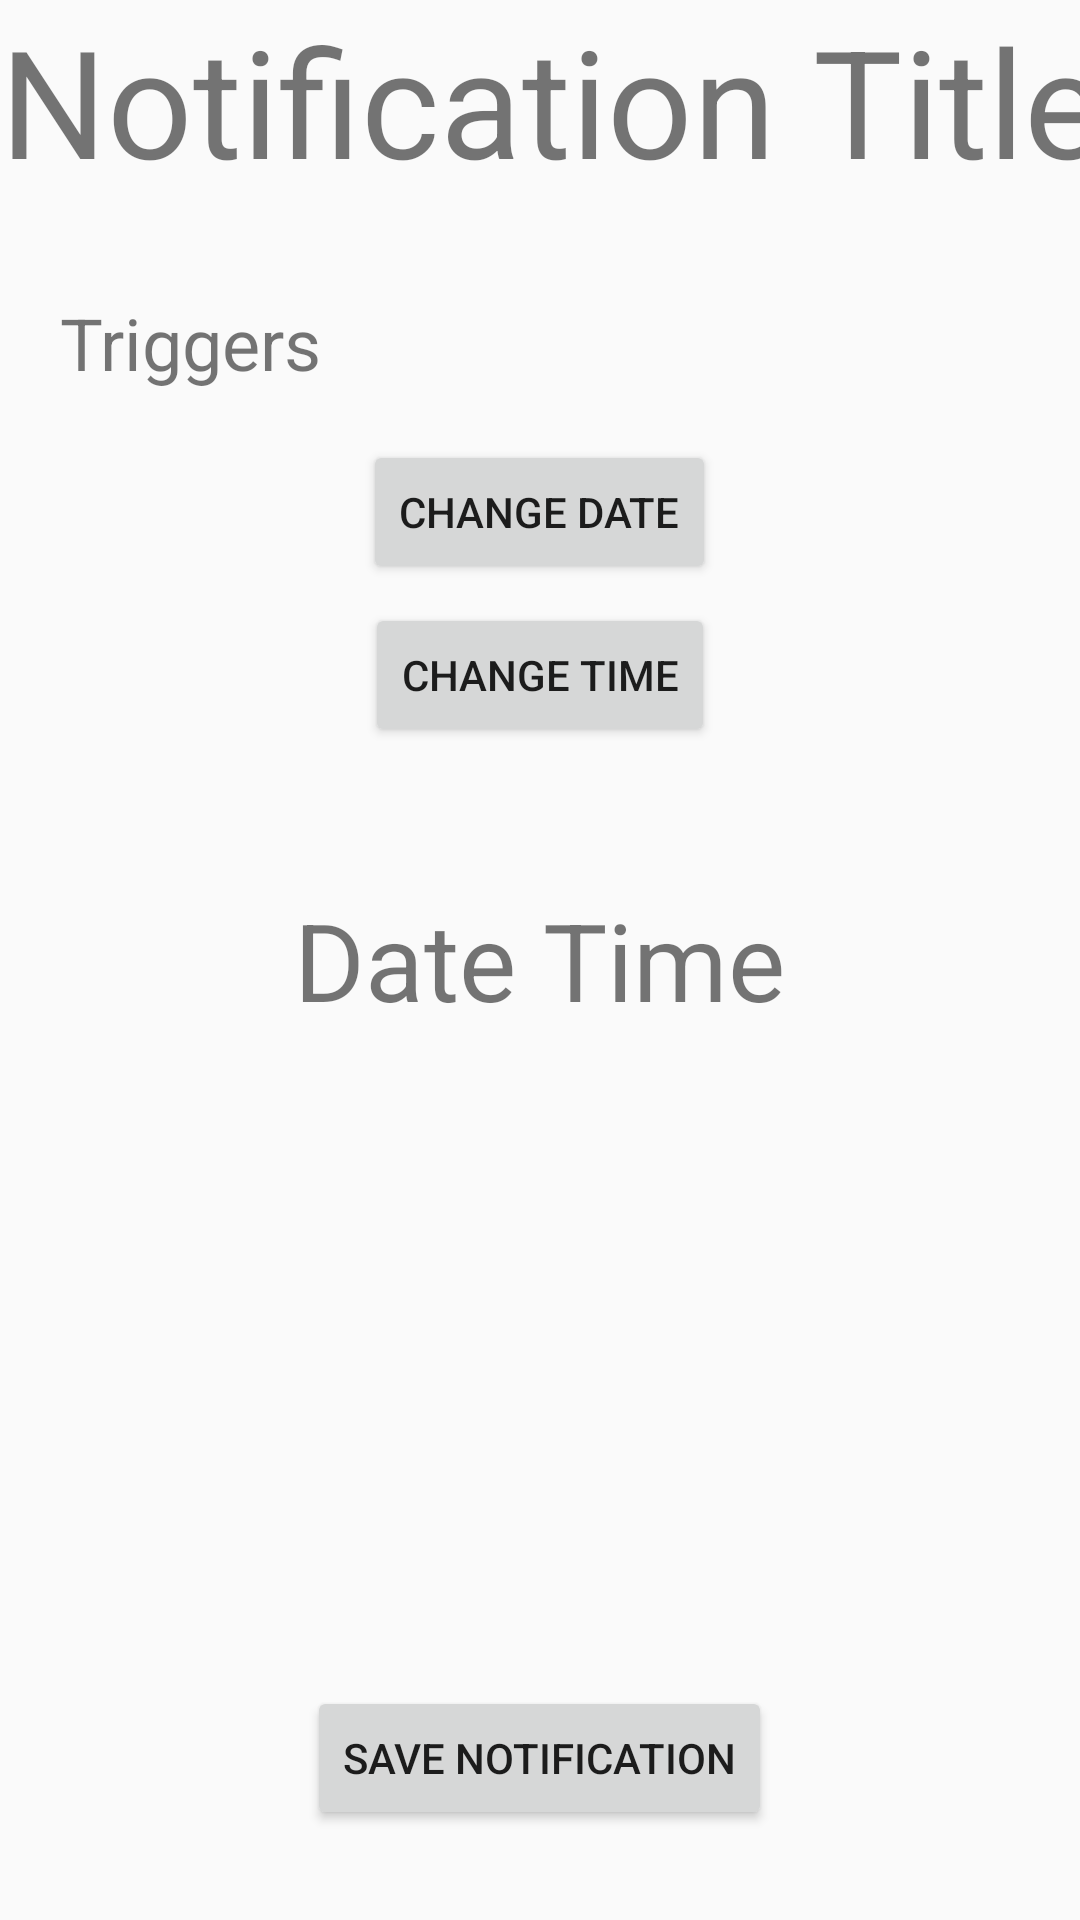

This screen was rendered from an Android layout file. Write that file and the resources it references.
<!-- AndroidManifest.xml: application theme AppTheme -->
<!-- res/layout/fragment_notification_trigger.xml -->
<RelativeLayout xmlns:android="http://schemas.android.com/apk/res/android"
    xmlns:app="http://schemas.android.com/apk/res-auto"
    android:layout_width="match_parent"
    android:layout_height="match_parent"
    xmlns:tools="http://schemas.android.com/tools"
    app:layout_constraintStart_toStartOf="parent">

    <Button
        android:id="@+id/trigger_set_time_button"
        android:layout_width="wrap_content"
        android:layout_height="wrap_content"
        android:layout_alignParentTop="true"
        android:layout_centerHorizontal="true"
        android:layout_marginTop="201dp"
        android:text="@string/triggers_set_time_button"
        app:layout_constraintStart_toStartOf="parent"
        app:layout_constraintTop_toBottomOf="@+id/trigger_title_textview" />

    <TextView
        android:id="@+id/notification_title"
        android:layout_width="wrap_content"
        android:layout_height="wrap_content"
        android:layout_alignParentTop="true"
        android:layout_centerHorizontal="true"
        android:inputType="text"
        android:maxLines="1"
        android:text="Notification Title"
        android:textSize="50sp"
        app:layout_constraintEnd_toEndOf="parent"
        app:layout_constraintStart_toStartOf="parent"
        app:layout_constraintTop_toTopOf="parent" />

    <TextView
        android:id="@+id/trigger_date_time_textview"
        android:layout_width="wrap_content"
        android:layout_height="wrap_content"
        android:layout_centerInParent="true"
        android:text="Date Time"
        android:textAlignment="viewEnd"
        android:textSize="36sp"
        app:layout_constraintEnd_toEndOf="parent"
        app:layout_constraintStart_toStartOf="parent"
        app:layout_constraintTop_toBottomOf="@+id/trigger_set_date_button" />

    <Button
        android:id="@+id/trigger_set_date_button"
        android:layout_width="wrap_content"
        android:layout_height="wrap_content"
        android:layout_above="@+id/trigger_set_time_button"
        android:layout_centerHorizontal="true"
        android:layout_marginBottom="-195dp"
        android:text="@string/triggers_set_date_button"
        app:layout_constraintEnd_toEndOf="parent"
        app:layout_constraintStart_toEndOf="@+id/trigger_set_time_button"
        app:layout_constraintTop_toBottomOf="@+id/trigger_title_textview" />

    <Button
        android:id="@+id/trigger_save_notification_button"
        android:layout_width="wrap_content"
        android:layout_height="wrap_content"
        android:layout_alignParentBottom="true"
        android:layout_centerHorizontal="true"
        android:layout_marginBottom="30dp"
        android:text="@string/triggers_save_notification_button"
        app:layout_constraintBottom_toBottomOf="parent"
        app:layout_constraintEnd_toEndOf="parent"
        app:layout_constraintStart_toStartOf="parent" />

    <TextView
        android:id="@+id/trigger_title_textview"
        tools:layout_editor_absoluteX="8dp"
        android:layout_width="wrap_content"
        android:layout_height="wrap_content"
        android:layout_alignParentStart="true"
        android:layout_alignParentTop="true"
        android:layout_marginStart="20dp"
        android:layout_marginTop="98dp"
        android:text="@string/triggers_title"
        android:textSize="24sp"
        app:layout_constraintTop_toBottomOf="@+id/notification_title" />
</RelativeLayout>
<!-- resources referenced by this layout -->
<resources>
  <string name="triggers_save_notification_button">Save Notification</string>
  <string name="triggers_set_date_button">Change Date</string>
  <string name="triggers_set_time_button">Change Time</string>
  <string name="triggers_title">Triggers</string>
  <style name="AppTheme" parent="Base.Theme.AppCompat.Light.DarkActionBar">
      
          <item name="colorPrimary">@color/colorPrimary</item>
          <item name="colorPrimaryDark">@color/colorPrimaryDark</item>
          <item name="colorAccent">@color/colorAccent</item>
  
          
          <item name="coordinatorLayoutStyle">@style/Widget.Support.CoordinatorLayout</item>
          <item name="floatingActionButtonStyle">@style/Widget.Design.FloatingActionButton</item>
      </style>
  <color name="colorPrimary">#2F4F4F</color>
  <color name="colorPrimaryDark">#000000</color>
  <color name="colorAccent">#000000</color>
</resources>
